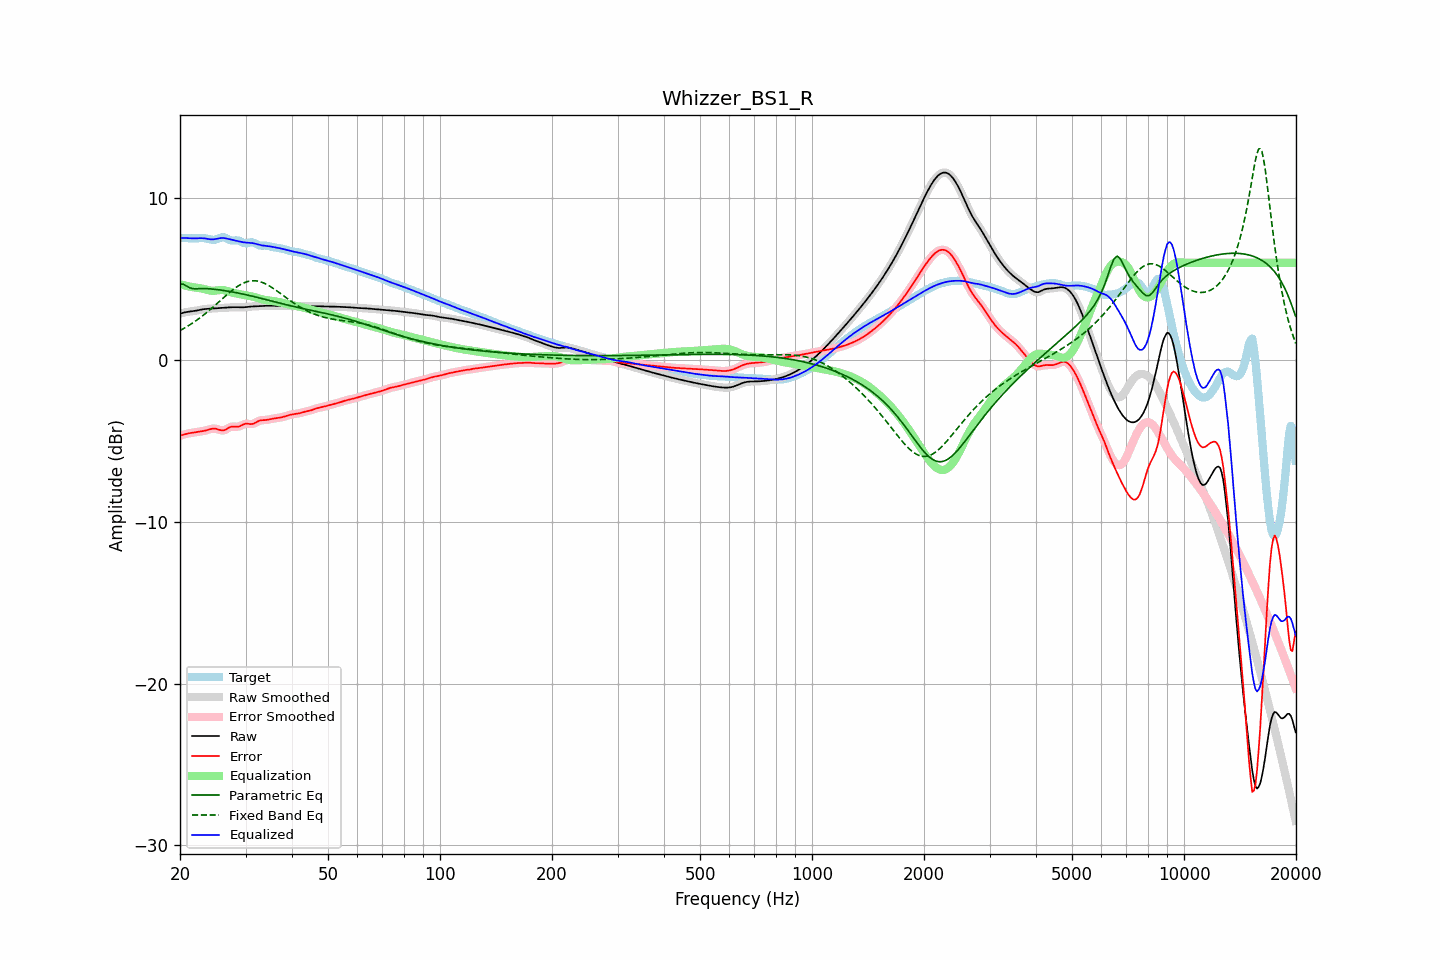

Data behind this chart, as committed beside it:
frequency, raw, error, smoothed, error_smoothed, equalization, parametric_eq, fixed_band_eq, equalized_raw, equalized_smoothed, target
20.00, 2.85, -4.69, 2.85, -4.69, 4.68, 4.71, 1.81, 7.53, 7.53, 7.54
20.20, 2.88, -4.65, 2.88, -4.65, 4.65, 4.69, 1.87, 7.53, 7.53, 7.54
20.40, 2.91, -4.62, 2.91, -4.62, 4.62, 4.68, 1.92, 7.53, 7.53, 7.53
20.61, 2.94, -4.59, 2.93, -4.59, 4.60, 4.62, 1.98, 7.53, 7.53, 7.53
20.81, 2.96, -4.57, 2.96, -4.57, 4.57, 4.57, 2.04, 7.53, 7.53, 7.52
21.02, 2.97, -4.55, 2.97, -4.55, 4.55, 4.51, 2.10, 7.52, 7.52, 7.52
21.23, 2.99, -4.53, 2.99, -4.53, 4.53, 4.46, 2.16, 7.52, 7.52, 7.51
21.44, 3.00, -4.51, 3.00, -4.51, 4.51, 4.43, 2.22, 7.51, 7.51, 7.51
21.66, 3.01, -4.50, 3.01, -4.50, 4.49, 4.40, 2.29, 7.51, 7.51, 7.51
21.87, 3.03, -4.48, 3.03, -4.48, 4.48, 4.40, 2.36, 7.51, 7.51, 7.51
22.09, 3.04, -4.47, 3.04, -4.47, 4.47, 4.39, 2.42, 7.51, 7.51, 7.51
22.31, 3.06, -4.45, 3.06, -4.45, 4.45, 4.40, 2.50, 7.52, 7.52, 7.52
22.54, 3.08, -4.44, 3.08, -4.44, 4.44, 4.40, 2.57, 7.52, 7.52, 7.52
22.76, 3.10, -4.42, 3.10, -4.42, 4.42, 4.41, 2.64, 7.52, 7.52, 7.52
22.99, 3.12, -4.40, 3.12, -4.40, 4.40, 4.41, 2.72, 7.52, 7.52, 7.53
23.22, 3.14, -4.38, 3.14, -4.38, 4.38, 4.41, 2.80, 7.51, 7.51, 7.52
23.45, 3.15, -4.36, 3.15, -4.36, 4.35, 4.41, 2.88, 7.50, 7.50, 7.51
23.69, 3.15, -4.33, 3.15, -4.33, 4.32, 4.40, 2.96, 7.48, 7.48, 7.49
23.92, 3.16, -4.30, 3.16, -4.30, 4.30, 4.40, 3.04, 7.46, 7.46, 7.46
24.16, 3.17, -4.27, 3.17, -4.27, 4.28, 4.39, 3.13, 7.45, 7.45, 7.44
24.40, 3.17, -4.25, 3.17, -4.25, 4.27, 4.38, 3.21, 7.44, 7.44, 7.42
24.65, 3.18, -4.24, 3.18, -4.24, 4.27, 4.37, 3.30, 7.45, 7.45, 7.42
24.89, 3.18, -4.25, 3.18, -4.25, 4.28, 4.36, 3.39, 7.46, 7.46, 7.43
25.14, 3.19, -4.27, 3.19, -4.27, 4.29, 4.34, 3.48, 7.48, 7.48, 7.46
25.39, 3.20, -4.31, 3.20, -4.31, 4.31, 4.33, 3.57, 7.51, 7.51, 7.51
25.65, 3.21, -4.34, 3.21, -4.34, 4.32, 4.32, 3.66, 7.52, 7.52, 7.54
25.91, 3.21, -4.36, 3.21, -4.36, 4.32, 4.30, 3.74, 7.53, 7.53, 7.57
26.16, 3.22, -4.36, 3.22, -4.35, 4.31, 4.29, 3.83, 7.53, 7.53, 7.58
26.43, 3.23, -4.33, 3.23, -4.33, 4.29, 4.28, 3.92, 7.52, 7.52, 7.56
26.69, 3.23, -4.28, 3.23, -4.28, 4.27, 4.26, 4.01, 7.50, 7.50, 7.51
26.96, 3.24, -4.22, 3.24, -4.22, 4.23, 4.24, 4.10, 7.48, 7.48, 7.46
27.23, 3.25, -4.16, 3.25, -4.16, 4.20, 4.23, 4.18, 7.45, 7.45, 7.41
27.50, 3.25, -4.13, 3.25, -4.13, 4.17, 4.21, 4.26, 7.43, 7.43, 7.38
27.77, 3.26, -4.12, 3.26, -4.12, 4.15, 4.19, 4.34, 7.40, 7.40, 7.37
28.05, 3.26, -4.12, 3.26, -4.12, 4.13, 4.17, 4.42, 7.38, 7.38, 7.38
28.33, 3.26, -4.13, 3.26, -4.13, 4.10, 4.15, 4.49, 7.36, 7.36, 7.39
28.62, 3.25, -4.13, 3.25, -4.12, 4.08, 4.13, 4.56, 7.34, 7.34, 7.38
28.90, 3.25, -4.10, 3.25, -4.10, 4.06, 4.11, 4.62, 7.32, 7.31, 7.35
29.19, 3.25, -4.06, 3.25, -4.06, 4.04, 4.09, 4.67, 7.29, 7.29, 7.31
29.48, 3.25, -4.01, 3.25, -4.01, 4.03, 4.07, 4.72, 7.27, 7.27, 7.26
29.78, 3.25, -3.97, 3.25, -3.97, 4.01, 4.05, 4.77, 7.26, 7.26, 7.22
30.08, 3.26, -3.94, 3.26, -3.95, 3.99, 4.03, 4.81, 7.25, 7.25, 7.20
30.38, 3.27, -3.94, 3.27, -3.95, 3.97, 4.01, 4.84, 7.24, 7.24, 7.21
30.68, 3.28, -3.96, 3.28, -3.96, 3.95, 3.98, 4.86, 7.24, 7.24, 7.24
30.99, 3.29, -3.97, 3.29, -3.97, 3.94, 3.96, 4.88, 7.23, 7.23, 7.26
31.30, 3.30, -3.96, 3.30, -3.96, 3.92, 3.94, 4.89, 7.22, 7.22, 7.26
31.61, 3.31, -3.93, 3.31, -3.93, 3.89, 3.91, 4.89, 7.20, 7.20, 7.24
31.93, 3.31, -3.87, 3.31, -3.87, 3.87, 3.89, 4.88, 7.18, 7.18, 7.18
32.24, 3.31, -3.82, 3.31, -3.82, 3.84, 3.86, 4.87, 7.15, 7.15, 7.13
32.57, 3.32, -3.77, 3.32, -3.77, 3.80, 3.84, 4.85, 7.12, 7.12, 7.09
32.89, 3.32, -3.74, 3.32, -3.74, 3.77, 3.81, 4.83, 7.10, 7.10, 7.07
33.22, 3.33, -3.73, 3.33, -3.73, 3.74, 3.79, 4.79, 7.08, 7.08, 7.06
33.55, 3.34, -3.72, 3.34, -3.72, 3.72, 3.76, 4.75, 7.06, 7.06, 7.06
33.89, 3.35, -3.72, 3.35, -3.72, 3.70, 3.74, 4.71, 7.05, 7.05, 7.06
34.23, 3.35, -3.70, 3.35, -3.70, 3.69, 3.71, 4.66, 7.04, 7.04, 7.05
34.57, 3.35, -3.69, 3.35, -3.69, 3.68, 3.69, 4.60, 7.03, 7.03, 7.03
34.92, 3.34, -3.67, 3.34, -3.67, 3.67, 3.66, 4.55, 7.01, 7.01, 7.01
35.27, 3.34, -3.65, 3.34, -3.65, 3.65, 3.64, 4.48, 6.99, 6.99, 6.99
35.62, 3.34, -3.63, 3.34, -3.63, 3.64, 3.61, 4.42, 6.98, 6.98, 6.97
35.97, 3.34, -3.62, 3.34, -3.62, 3.62, 3.58, 4.35, 6.96, 6.96, 6.95
... 635 more rows
